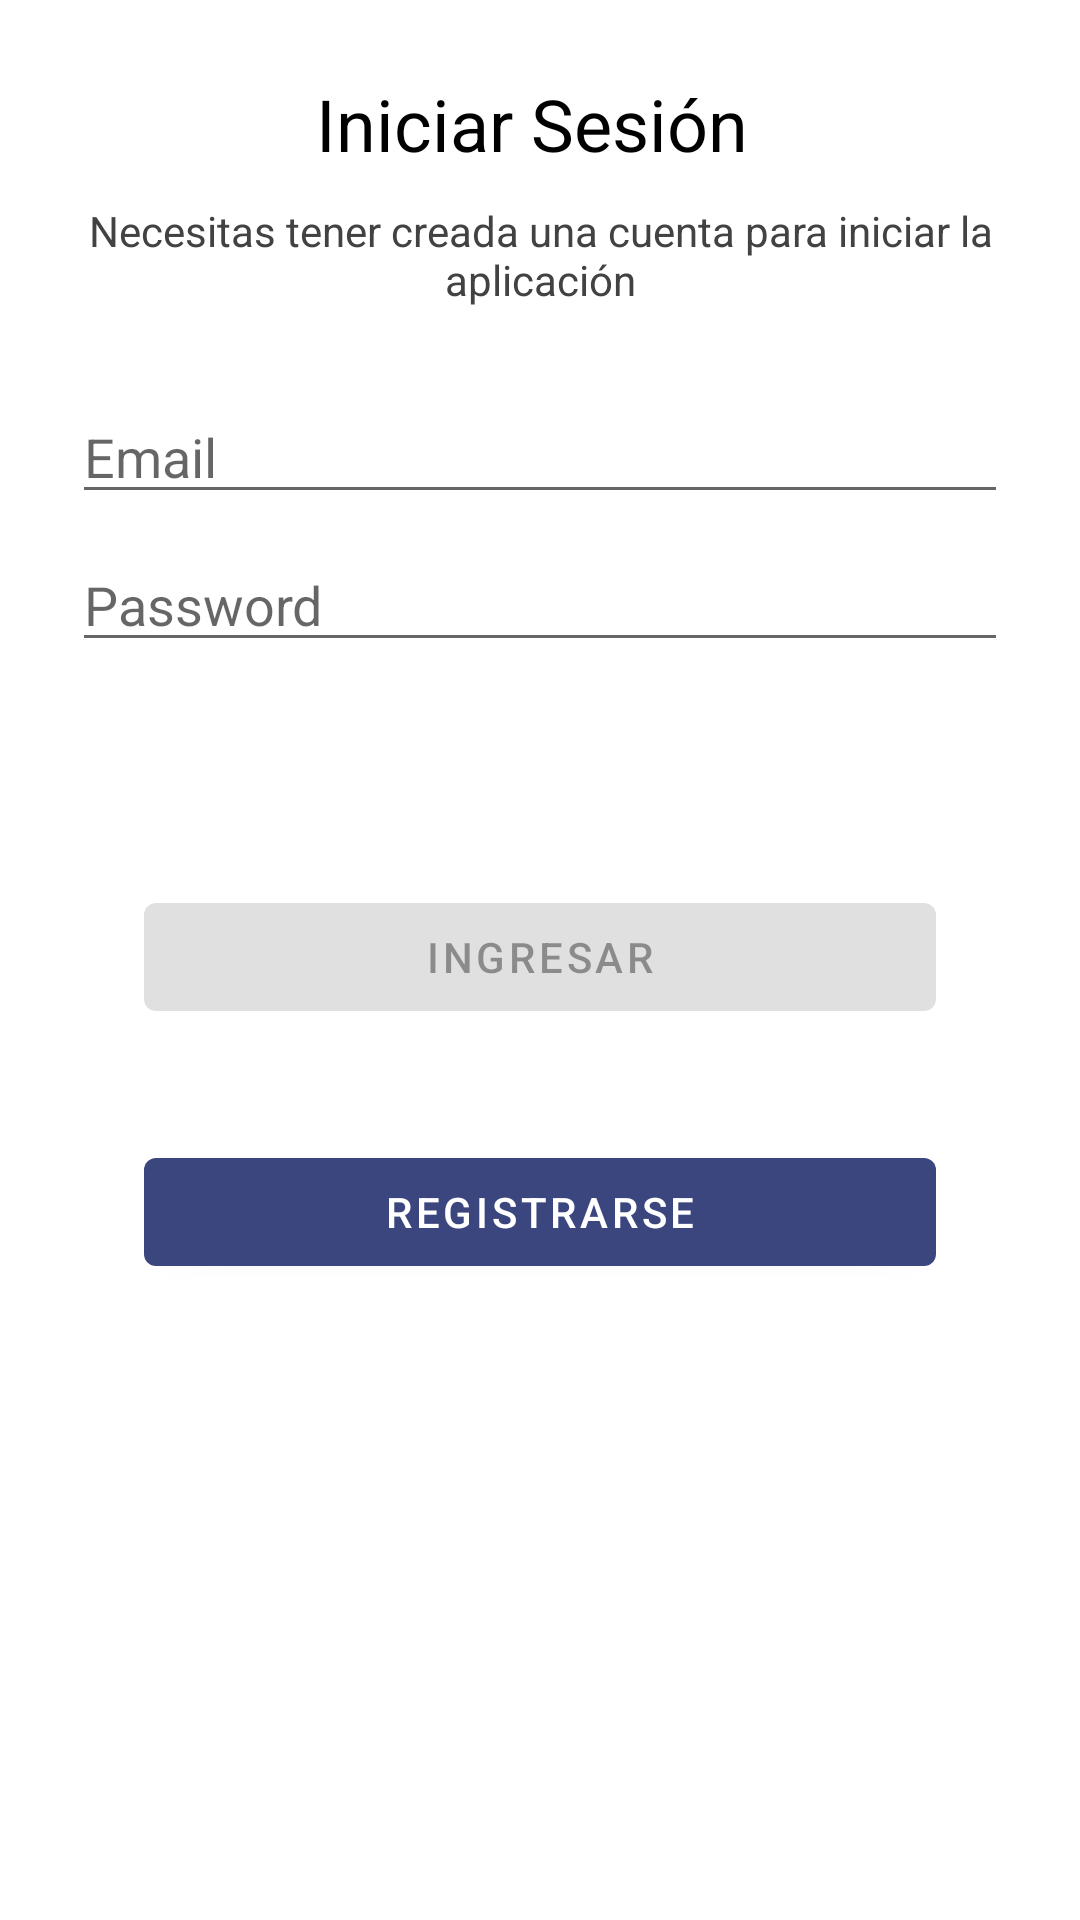

Android layout source for this screen:
<!-- AndroidManifest.xml: application theme Theme.Sion -->
<!-- res/layout/activity_login.xml -->
<?xml version="1.0" encoding="utf-8"?>
<androidx.constraintlayout.widget.ConstraintLayout xmlns:android="http://schemas.android.com/apk/res/android"
    xmlns:app="http://schemas.android.com/apk/res-auto"
    xmlns:tools="http://schemas.android.com/tools"
    android:id="@+id/container"
    android:layout_width="match_parent"
    android:layout_height="match_parent"
    android:paddingLeft="@dimen/activity_horizontal_margin"
    android:paddingTop="@dimen/activity_vertical_margin"
    android:paddingRight="@dimen/activity_horizontal_margin"
    android:paddingBottom="@dimen/activity_vertical_margin"
    tools:context=".ui.login.LoginActivity">

    <LinearLayout
        android:layout_width="match_parent"
        android:orientation="vertical"

        android:layout_height="wrap_content"
        tools:ignore="MissingConstraints">
        <TextView
            android:layout_marginTop="25dp"
            android:layout_width="match_parent"
            android:layout_height="wrap_content"
            android:textAlignment="center"

            android:layout_marginRight="5dp"

            android:focusable="auto"
            android:gravity="center"

            android:paddingBottom="10dp"

            android:text="Iniciar Sesión"
            android:textColor="@android:color/black"
            android:textSize="24sp" />

        <TextView

            android:layout_width="match_parent"
            android:layout_height="wrap_content"
            android:focusable="auto"
            android:fontFamily="sans-serif"
            android:gravity="center"
            android:paddingBottom="10dp"
            android:text="Necesitas tener creada una cuenta para iniciar la aplicación"
            android:textColor="@color/cardview_dark_background"
            android:textSize="14sp" />
    </LinearLayout>

    <EditText
        android:id="@+id/username"
        android:layout_width="0dp"
        android:layout_height="wrap_content"
        android:layout_marginStart="24dp"
        android:layout_marginTop="130dp"
        android:layout_marginEnd="24dp"
        android:hint="@string/prompt_email"
        android:inputType="textEmailAddress"
        android:selectAllOnFocus="true"
        app:layout_constraintEnd_toEndOf="parent"
        app:layout_constraintStart_toStartOf="parent"
        app:layout_constraintTop_toTopOf="parent" />

    <EditText
        android:id="@+id/password"
        android:layout_width="0dp"
        android:layout_height="wrap_content"
        android:layout_marginStart="24dp"
        android:layout_marginTop="8dp"
        android:layout_marginEnd="24dp"
        android:hint="@string/prompt_password"
        android:imeActionLabel="@string/action_sign_in_short"
        android:imeOptions="actionDone"
        android:inputType="textPassword"
        android:selectAllOnFocus="true"
        app:layout_constraintEnd_toEndOf="parent"
        app:layout_constraintStart_toStartOf="parent"
        app:layout_constraintTop_toBottomOf="@+id/username" />

    <Button
        android:id="@+id/login"
        android:layout_width="match_parent"
        android:layout_height="wrap_content"
        android:layout_gravity="start"
        android:layout_marginStart="48dp"
        android:layout_marginTop="16dp"
        android:layout_marginEnd="48dp"
        android:layout_marginBottom="64dp"
        android:enabled="false"
        android:text="Ingresar"
        app:layout_constraintBottom_toBottomOf="parent"
        app:layout_constraintEnd_toEndOf="parent"
        app:layout_constraintStart_toStartOf="parent"
        app:layout_constraintTop_toBottomOf="@+id/password"
        app:layout_constraintVertical_bias="0.2" />

    <Button
        android:id="@+id/register"
        android:layout_width="match_parent"
        android:layout_height="wrap_content"
        android:layout_gravity="start"
        android:layout_marginStart="48dp"
        android:layout_marginEnd="48dp"
        android:layout_marginBottom="64dp"
        android:text="Registrarse"
        app:layout_constraintBottom_toBottomOf="parent"
        app:layout_constraintEnd_toEndOf="parent"
        app:layout_constraintStart_toStartOf="parent"
        app:layout_constraintTop_toBottomOf="@+id/login"
        app:layout_constraintVertical_bias="0.2" />

    <ProgressBar
        android:id="@+id/loading"
        android:layout_width="wrap_content"
        android:layout_height="wrap_content"
        android:layout_gravity="center"
        android:layout_marginStart="32dp"
        android:layout_marginTop="64dp"
        android:layout_marginEnd="32dp"
        android:layout_marginBottom="64dp"
        android:visibility="gone"
        app:layout_constraintBottom_toBottomOf="parent"
        app:layout_constraintEnd_toEndOf="@+id/password"
        app:layout_constraintStart_toStartOf="@+id/password"
        app:layout_constraintTop_toTopOf="parent"
        app:layout_constraintVertical_bias="0.3" />
</androidx.constraintlayout.widget.ConstraintLayout>
<!-- resources referenced by this layout -->
<resources>
  <string name="action_sign_in_short">Sign in</string>
  <string name="prompt_email">Email</string>
  <string name="prompt_password">Password</string>
  <style name="Theme.Sion" parent="Theme.MaterialComponents.DayNight.DarkActionBar">
          
          <item name="colorPrimary">@color/purple_500</item>
          <item name="colorPrimaryVariant">@color/purple_700</item>
          <item name="colorOnPrimary">@color/white</item>
          
          <item name="colorSecondary">@color/teal_200</item>
          <item name="colorSecondaryVariant">@color/teal_700</item>
          <item name="colorOnSecondary">@color/black</item>
          
          <item name="android:statusBarColor" tools:targetApi="l">?attr/colorPrimaryVariant</item>
          
      </style>
  <color name="purple_500">#3A467D</color>
  <color name="purple_700">#24326F</color>
  <color name="white">#FFFFFFFF</color>
  <color name="teal_200">#3A467D</color>
  <color name="teal_700">#FF018786</color>
  <color name="black">#FF000000</color>
</resources>
